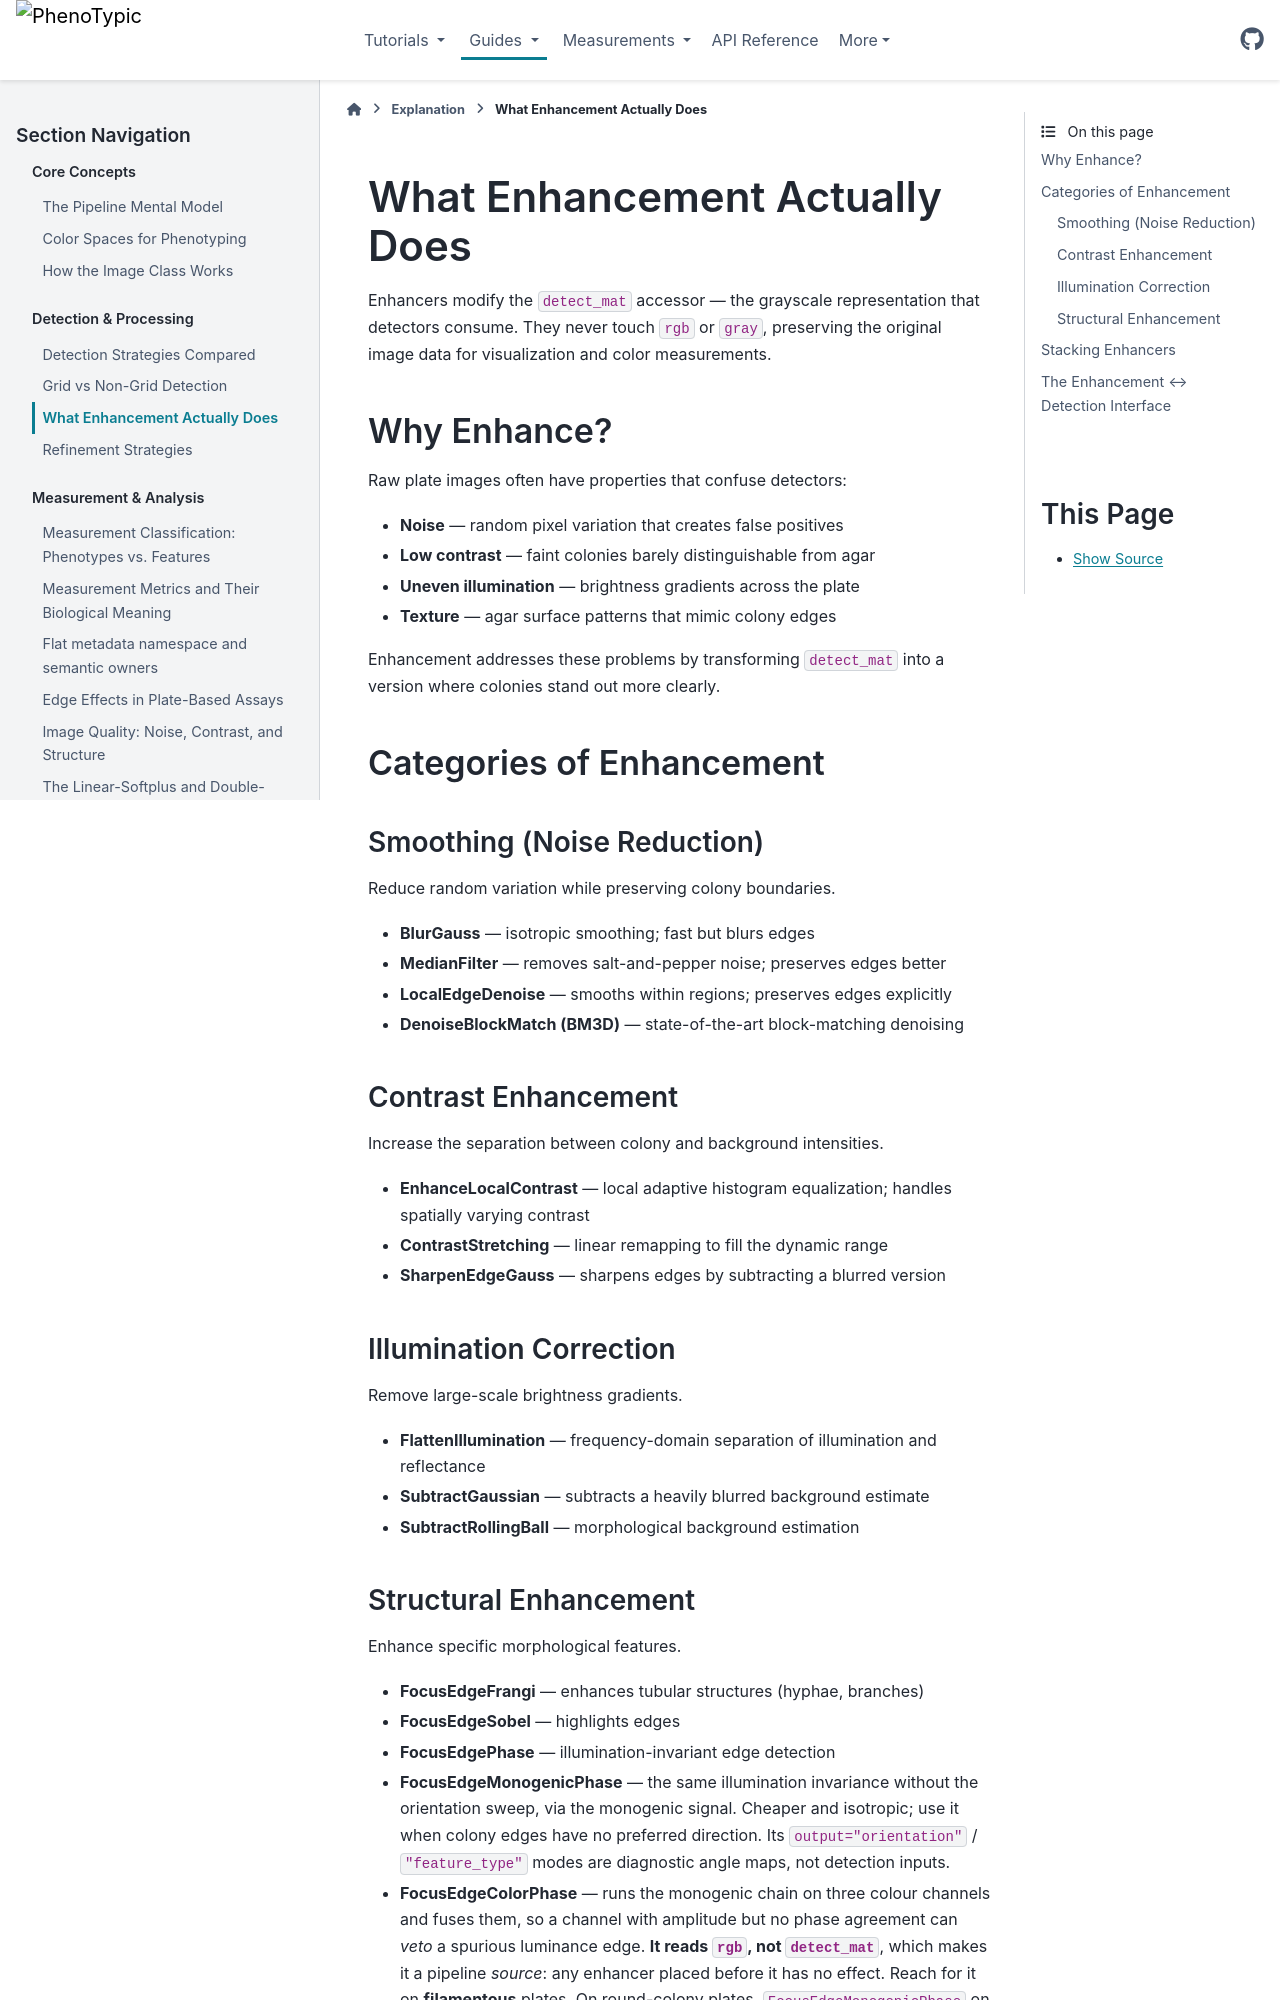

repository: exfab/PhenoTypic · page: v0.19.0/explanation/what_enhancement_does.html · generator: sphinx

# What Enhancement Actually Does

Enhancers modify the `detect_mat` accessor — the grayscale representation
that detectors consume. They never touch `rgb` or `gray`, preserving the
original image data for visualization and color measurements.

## Why Enhance?

Raw plate images often have properties that confuse detectors:

- **Noise** — random pixel variation that creates false positives
- **Low contrast** — faint colonies barely distinguishable from agar
- **Uneven illumination** — brightness gradients across the plate
- **Texture** — agar surface patterns that mimic colony edges

Enhancement addresses these problems by transforming `detect_mat` into
a version where colonies stand out more clearly.

## Categories of Enhancement

### Smoothing (Noise Reduction)

Reduce random variation while preserving colony boundaries.

- **BlurGauss** — isotropic smoothing; fast but blurs edges
- **MedianFilter** — removes salt-and-pepper noise; preserves edges better
- **LocalEdgeDenoise** — smooths within regions; preserves edges explicitly
- **DenoiseBlockMatch (BM3D)** — state-of-the-art block-matching denoising

### Contrast Enhancement

Increase the separation between colony and background intensities.

- **EnhanceLocalContrast** — local adaptive histogram equalization; handles spatially
  varying contrast
- **ContrastStretching** — linear remapping to fill the dynamic range
- **SharpenEdgeGauss** — sharpens edges by subtracting a blurred version

### Illumination Correction

Remove large-scale brightness gradients.

- **FlattenIllumination** — frequency-domain separation of illumination
  and reflectance
- **SubtractGaussian** — subtracts a heavily blurred background estimate
- **SubtractRollingBall** — morphological background estimation
- **SubtractPolySurface** — fits and subtracts a constant, plane, polynomial
  surface, or per-scan-line polynomial (Gwyddion's leveling tools), with an
  optional robust fit that ignores colonies
- **SubtractBlank** — subtracts a media-blank frame named in the experiment
  metadata (needs a `ReferenceContext` or the CLI's `--metadata`; see
  {doc}`/how_to/pages/reference_metadata`)
